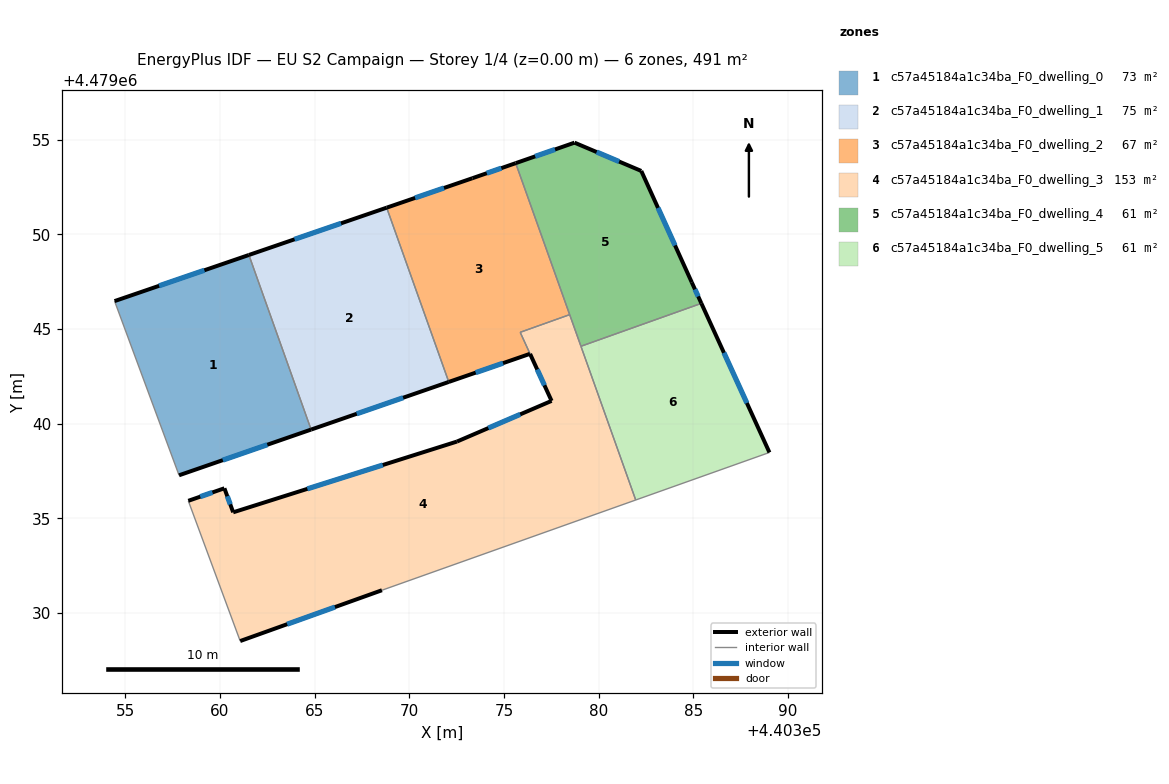
=== STOREY PLAN SPEC (per zone: floor XY polygon, exterior-wall plan segments, windows/doors) ===
zone 1: c57a45184a1c34ba_F0_dwelling_0  (72.8 m²)
  floor: (440361.54, 4479048.91) (440364.82, 4479039.69) (440357.85, 4479037.28) (440354.44, 4479046.47)
  exterior wall: (440357.85, 4479037.28) – (440364.82, 4479039.69)  [7.4 m]
    window: (440360.16, 4479038.07) – (440362.51, 4479038.89)  [2.5 m²]
  exterior wall: (440361.54, 4479048.91) – (440354.44, 4479046.47)  [7.5 m]
    window: (440359.19, 4479048.10) – (440356.79, 4479047.28)  [2.6 m²]
  interior walls: 2
zone 2: c57a45184a1c34ba_F0_dwelling_1  (75.2 m²)
  floor: (440368.81, 4479051.40) (440372.09, 4479042.20) (440364.82, 4479039.69) (440361.54, 4479048.91)
  exterior wall: (440364.82, 4479039.69) – (440372.09, 4479042.20)  [7.7 m]
    window: (440367.23, 4479040.52) – (440369.68, 4479041.37)  [2.6 m²]
  exterior wall: (440368.81, 4479051.40) – (440361.54, 4479048.91)  [7.7 m]
    window: (440366.40, 4479050.58) – (440363.95, 4479049.73)  [2.6 m²]
  interior walls: 2
zone 3: c57a45184a1c34ba_F0_dwelling_2  (66.9 m²)
  floor: (440375.62, 4479053.75) (440378.47, 4479045.76) (440375.86, 4479044.82) (440376.38, 4479043.69) (440372.09, 4479042.20) (440368.81, 4479051.40) (440373.34, 4479052.96)
  exterior wall: (440372.09, 4479042.20) – (440376.38, 4479043.69)  [4.5 m]
    window: (440373.51, 4479042.69) – (440374.95, 4479043.20)  [1.5 m²]
  exterior wall: (440373.34, 4479052.96) – (440368.81, 4479051.40)  [4.8 m]
    window: (440371.84, 4479052.44) – (440370.31, 4479051.92)  [1.6 m²]
  exterior wall: (440375.62, 4479053.75) – (440373.34, 4479052.96)  [2.4 m]
    window: (440374.86, 4479053.49) – (440374.09, 4479053.22)  [0.8 m²]
  interior walls: 4
zone 4: c57a45184a1c34ba_F0_dwelling_3  (153.3 m²)
  floor: (440378.47, 4479045.76) (440381.96, 4479035.97) (440368.56, 4479031.21) (440361.08, 4479028.52) (440358.34, 4479035.93) (440360.24, 4479036.59) (440360.71, 4479035.32) (440372.52, 4479039.06) (440377.52, 4479041.20) (440375.86, 4479044.82)
  exterior wall: (440377.52, 4479041.20) – (440372.52, 4479039.06)  [5.4 m]
    window: (440375.86, 4479040.49) – (440374.18, 4479039.77)  [1.9 m²]
  exterior wall: (440361.08, 4479028.52) – (440368.56, 4479031.21)  [7.9 m]
    window: (440363.56, 4479029.41) – (440366.08, 4479030.32)  [2.7 m²]
  exterior wall: (440360.24, 4479036.59) – (440358.34, 4479035.93)  [2.0 m]
    window: (440359.61, 4479036.37) – (440358.97, 4479036.15)  [0.7 m²]
  exterior wall: (440360.71, 4479035.32) – (440360.24, 4479036.59)  [1.4 m]
    window: (440360.55, 4479035.74) – (440360.40, 4479036.17)  [0.5 m²]
  exterior wall: (440372.52, 4479039.06) – (440360.71, 4479035.32)  [12.4 m]
    window: (440368.61, 4479037.82) – (440364.62, 4479036.56)  [4.2 m²]
  exterior wall: (440376.38, 4479043.68) – (440377.52, 4479041.20)  [2.7 m]
    window: (440376.76, 4479042.86) – (440377.14, 4479042.03)  [0.9 m²]
  interior walls: 6
zone 5: c57a45184a1c34ba_F0_dwelling_4  (61.4 m²)
  floor: (440382.25, 4479053.34) (440384.92, 4479047.46) (440385.42, 4479046.35) (440379.07, 4479044.09) (440375.62, 4479053.75) (440378.73, 4479054.84)
  exterior wall: (440378.73, 4479054.84) – (440375.62, 4479053.75)  [3.3 m]
    window: (440377.70, 4479054.48) – (440376.65, 4479054.11)  [1.1 m²]
  exterior wall: (440382.25, 4479053.34) – (440378.73, 4479054.84)  [3.8 m]
    window: (440381.08, 4479053.84) – (440379.90, 4479054.34)  [1.3 m²]
  exterior wall: (440384.92, 4479047.46) – (440382.25, 4479053.34)  [6.5 m]
    window: (440384.03, 4479049.41) – (440383.14, 4479051.39)  [2.2 m²]
  exterior wall: (440385.42, 4479046.35) – (440384.92, 4479047.46)  [1.2 m]
    window: (440385.26, 4479046.72) – (440385.09, 4479047.09)  [0.4 m²]
  interior walls: 3
zone 6: c57a45184a1c34ba_F0_dwelling_5  (61.4 m²)
  floor: (440385.42, 4479046.35) (440389.02, 4479038.48) (440381.96, 4479035.97) (440379.07, 4479044.09)
  exterior wall: (440389.02, 4479038.48) – (440385.42, 4479046.35)  [8.7 m]
    window: (440387.83, 4479041.09) – (440386.62, 4479043.74)  [2.9 m²]
  interior walls: 3

=== DERIVED (storey summary) ===
Building: EU S2 Campaign
Storey: 1 of 4  (floor level z = 0.00 m)
Storey gross floor area: 491.0 m²
Zones on this storey: 6
  - c57a45184a1c34ba_F0_dwelling_0: floor 72.8 m²; exterior wall 14.9 m (44.6 m²); 2 window(s) 5.1 m²; WWR 11.4%
  - c57a45184a1c34ba_F0_dwelling_1: floor 75.2 m²; exterior wall 15.4 m (46.1 m²); 2 window(s) 5.2 m²; WWR 11.4%
  - c57a45184a1c34ba_F0_dwelling_2: floor 66.9 m²; exterior wall 11.7 m (35.2 m²); 3 window(s) 4.0 m²; WWR 11.4%
  - c57a45184a1c34ba_F0_dwelling_3: floor 153.3 m²; exterior wall 31.9 m (95.6 m²); 6 window(s) 10.9 m²; WWR 11.4%
  - c57a45184a1c34ba_F0_dwelling_4: floor 61.4 m²; exterior wall 14.8 m (44.4 m²); 4 window(s) 5.0 m²; WWR 11.4%
  - c57a45184a1c34ba_F0_dwelling_5: floor 61.4 m²; exterior wall 8.7 m (26.0 m²); 1 window(s) 2.9 m²; WWR 11.4%
Zone adjacency (shared interzone walls):
  - c57a45184a1c34ba_F0_dwelling_0 ↔ c57a45184a1c34ba_F0_dwelling_1
  - c57a45184a1c34ba_F0_dwelling_1 ↔ c57a45184a1c34ba_F0_dwelling_2
  - c57a45184a1c34ba_F0_dwelling_2 ↔ c57a45184a1c34ba_F0_dwelling_3
  - c57a45184a1c34ba_F0_dwelling_2 ↔ c57a45184a1c34ba_F0_dwelling_4
  - c57a45184a1c34ba_F0_dwelling_3 ↔ c57a45184a1c34ba_F0_dwelling_4
  - c57a45184a1c34ba_F0_dwelling_3 ↔ c57a45184a1c34ba_F0_dwelling_5
  - c57a45184a1c34ba_F0_dwelling_4 ↔ c57a45184a1c34ba_F0_dwelling_5